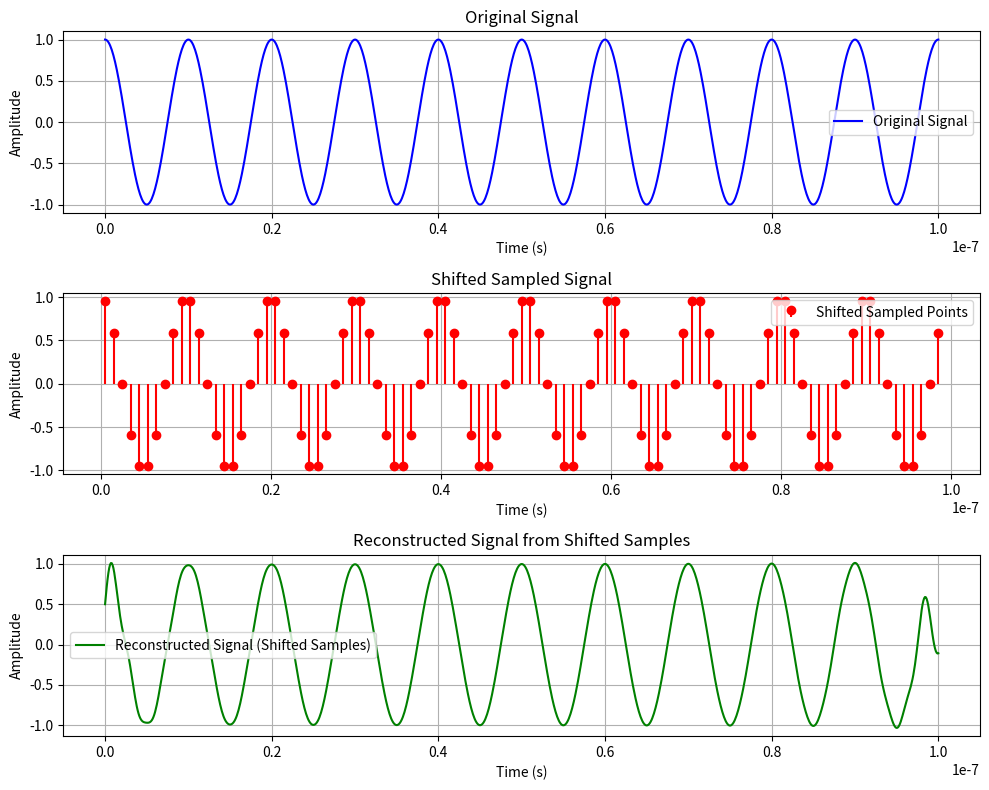

Python code for this plot:
import numpy as np
import matplotlib.pyplot as plt

def original_signal(t, f1=100e6):  # Define the original signal
    return np.cos(2 * np.pi * f1 * t)

# Sampling parameters
Fs = 1000e6  # Sampling frequency (800 MHz)
Ts = 1 / Fs  # Sampling period
F1 = 100e6  # Signal frequency (100 MHz)
T = 10 / F1  # Duration for 10 cycles

t_cont = np.linspace(0, T, 1000)  # Continuous time for smooth plotting
x_cont = original_signal(t_cont, F1)  # Original signal

# Sampled signal (Shifted by Ts/2)
t_samples_shifted = np.arange(Ts/2, T - Ts/2, Ts)  # Sample points with shift
x_samples_shifted = original_signal(t_samples_shifted, F1)  # Sampled values

# Reconstruction using sinc interpolation
def sinc_interp(x, t_samples, t):
    return np.sum(x * np.sinc((t[:, None] - t_samples) / Ts), axis=1)

t_recon_shifted = np.linspace(0, T, 1000)  # Time for reconstruction
x_recon_shifted = sinc_interp(x_samples_shifted, t_samples_shifted, t_recon_shifted)

# Compute Mean Squared Error (MSE) for shifted samples
MSE_shifted = np.mean((x_recon_shifted - x_cont) ** 2)
print(f"Mean Squared Error (MSE) for shifted samples: {MSE_shifted}")

# Plotting
fig, axs = plt.subplots(3, 1, figsize=(10, 8))

axs[0].plot(t_cont, x_cont, 'b', label='Original Signal')
axs[0].set_title('Original Signal')
axs[0].set_xlabel('Time (s)')
axs[0].set_ylabel('Amplitude')
axs[0].legend()
axs[0].grid()

axs[1].stem(t_samples_shifted, x_samples_shifted, 'r', markerfmt='ro', basefmt=" ", linefmt='r-', label='Shifted Sampled Points')
axs[1].set_title('Shifted Sampled Signal')
axs[1].set_xlabel('Time (s)')
axs[1].set_ylabel('Amplitude')
axs[1].legend()
axs[1].grid()

axs[2].plot(t_recon_shifted, x_recon_shifted, 'g', label='Reconstructed Signal (Shifted Samples)')
axs[2].set_title('Reconstructed Signal from Shifted Samples')
axs[2].set_xlabel('Time (s)')
axs[2].set_ylabel('Amplitude')
axs[2].legend()
axs[2].grid()

plt.tight_layout()
plt.show()
